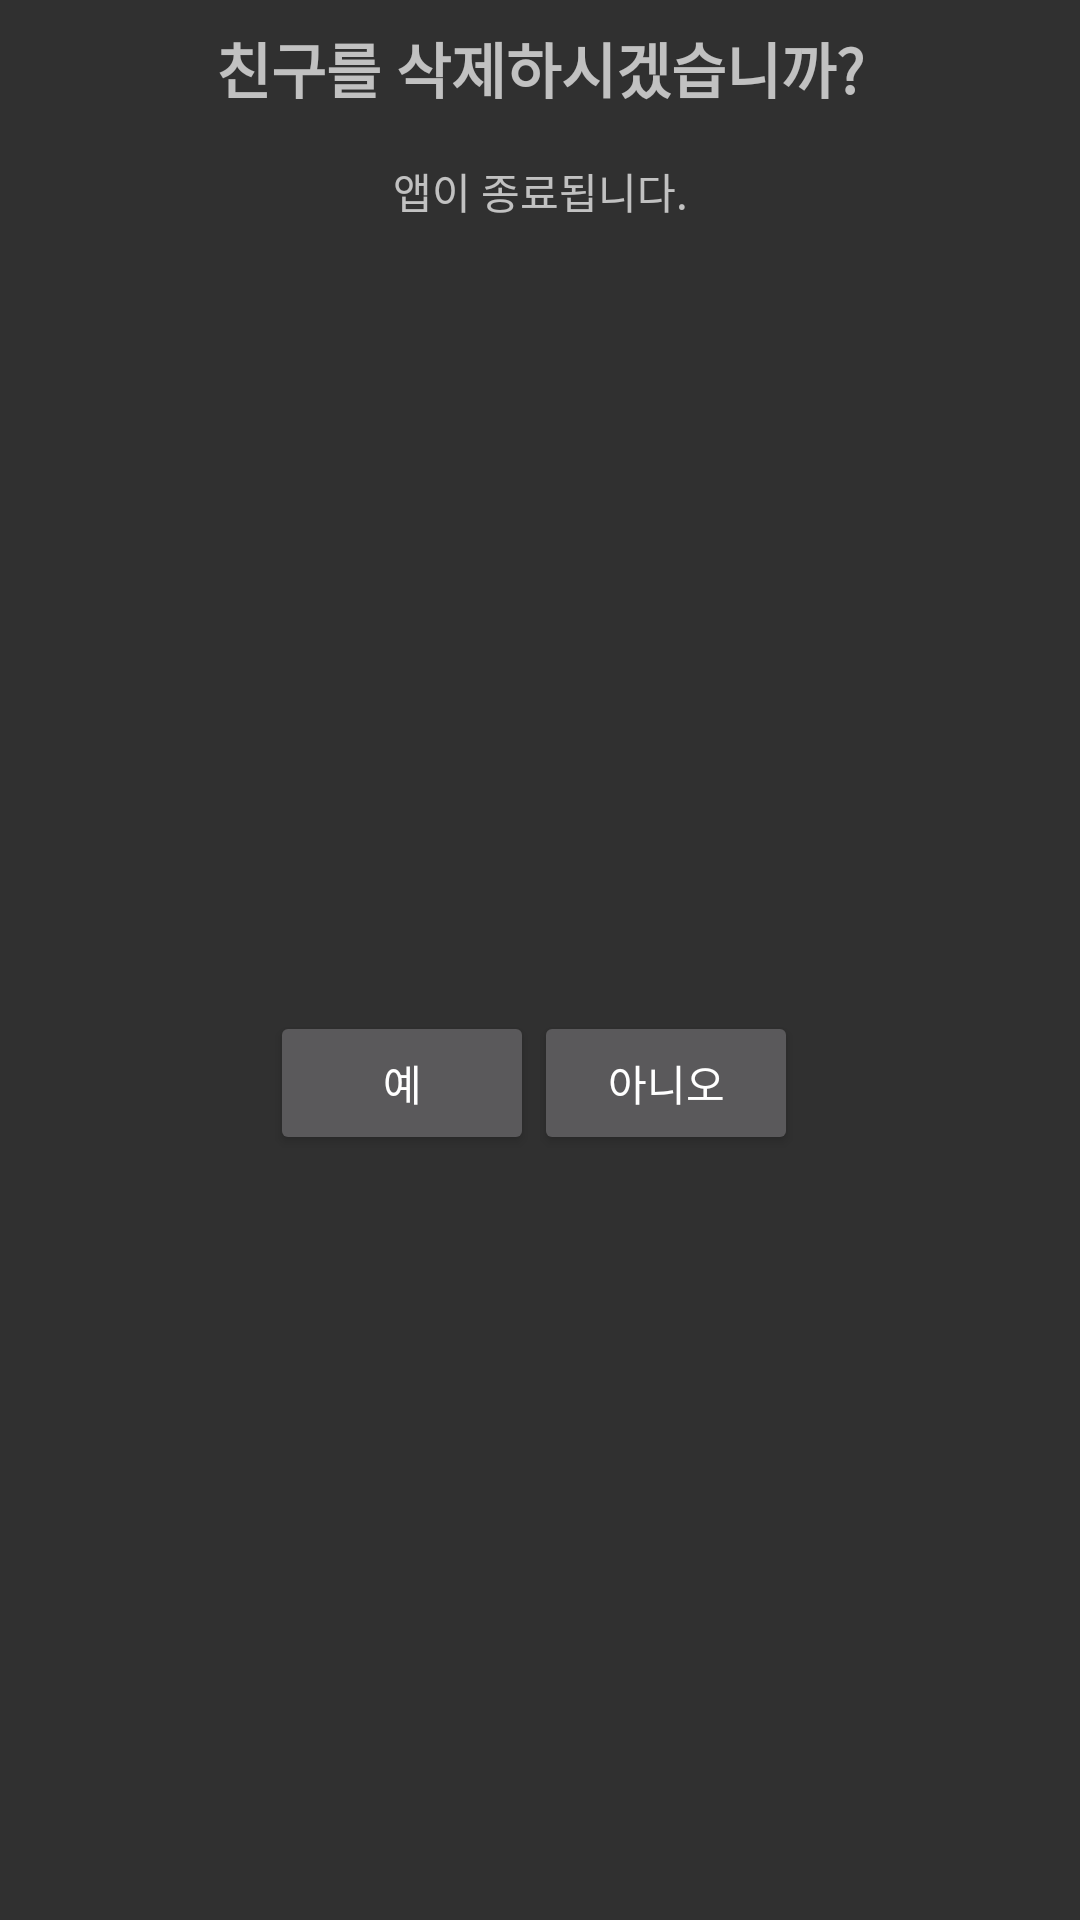

Here is an Android app screen rendered from its layout file. Give the layout XML and the strings, colors and styles it references.
<!-- AndroidManifest.xml: application theme AppTheme.NoActionBar -->
<!-- res/layout/myfriends_remove.xml -->
<?xml version="1.0" encoding="utf-8"?>
<android.support.constraint.ConstraintLayout xmlns:android="http://schemas.android.com/apk/res/android"
    xmlns:app="http://schemas.android.com/apk/res-auto"
    xmlns:tools="http://schemas.android.com/tools"
    android:layout_width="match_parent"
    android:layout_height="wrap_content">

    <TextView
        android:id="@+id/textView26"
        android:layout_width="0dp"
        android:layout_height="wrap_content"
        android:layout_marginStart="8dp"
        android:layout_marginTop="8dp"
        android:layout_marginEnd="8dp"
        android:gravity="center"
        android:text="친구를 삭제하시겠습니까?"
        android:textSize="20sp"
        android:textStyle="bold"
        app:layout_constraintEnd_toEndOf="parent"
        app:layout_constraintStart_toStartOf="parent"
        app:layout_constraintTop_toTopOf="parent" />

    <android.support.constraint.ConstraintLayout
        android:id="@+id/constraintLayout"
        android:layout_width="277dp"
        android:layout_height="wrap_content"
        android:layout_marginStart="8dp"
        android:layout_marginTop="8dp"
        android:layout_marginEnd="8dp"
        app:layout_constraintEnd_toEndOf="parent"
        app:layout_constraintStart_toStartOf="parent"
        app:layout_constraintTop_toBottomOf="@+id/textView26">


        <TextView
            android:visibility="gone"
            android:id="@+id/textView28"
            android:layout_width="189dp"
            android:layout_height="16dp"
            android:layout_marginTop="8dp"
            android:text="2. 친구의 피드를 볼 수 없습니다."
            app:layout_constraintEnd_toEndOf="@+id/textView27"
            app:layout_constraintStart_toStartOf="@+id/textView27"
            app:layout_constraintTop_toBottomOf="@+id/textView27" />

        <TextView
            android:id="@+id/textView30"
            android:layout_width="wrap_content"
            android:layout_height="wrap_content"
            android:layout_marginStart="8dp"
            android:layout_marginTop="8dp"
            android:layout_marginEnd="8dp"
            android:layout_marginBottom="8dp"
            android:text="앱이 종료됩니다."
            app:layout_constraintBottom_toBottomOf="parent"
            app:layout_constraintEnd_toEndOf="parent"
            app:layout_constraintStart_toStartOf="parent"
            app:layout_constraintTop_toBottomOf="@+id/textView28" />

        <TextView
            android:id="@+id/textView27"
            android:visibility="gone"
            android:layout_width="wrap_content"
            android:layout_height="19dp"
            android:layout_marginStart="8dp"
            android:layout_marginTop="8dp"
            android:layout_marginEnd="8dp"
            android:text="1. 친구와의 대화가 전부 삭제됩니다."
            app:layout_constraintEnd_toEndOf="parent"
            app:layout_constraintStart_toStartOf="parent"
            app:layout_constraintTop_toTopOf="parent" />

    </android.support.constraint.ConstraintLayout>


    <LinearLayout
        android:layout_width="180dp"
        android:layout_height="wrap_content"
        android:layout_marginStart="8dp"
        android:layout_marginTop="8dp"
        android:layout_marginEnd="8dp"
        android:layout_marginBottom="8dp"
        android:orientation="horizontal"
        app:layout_constraintBottom_toBottomOf="parent"
        app:layout_constraintEnd_toEndOf="parent"
        app:layout_constraintStart_toStartOf="parent"
        app:layout_constraintTop_toBottomOf="@+id/constraintLayout">

        <Button
            android:id="@+id/friends_remove_coinfirm"
            android:layout_width="wrap_content"
            android:layout_height="wrap_content"
            android:text="예"
            tools:layout_editor_absoluteX="67dp"
            tools:layout_editor_absoluteY="99dp" />

        <Button
            android:id="@+id/friends_remove_cancel"
            android:layout_width="wrap_content"
            android:layout_height="wrap_content"
            android:text="아니오"
            tools:layout_editor_absoluteX="235dp"
            tools:layout_editor_absoluteY="99dp" />
    </LinearLayout>


</android.support.constraint.ConstraintLayout>
<!-- resources referenced by this layout -->
<resources>
  <style name="AppTheme.NoActionBar">
      <item name="windowActionBar">false</item>
          <item name="windowNoTitle">true</item>
      </style>
</resources>
